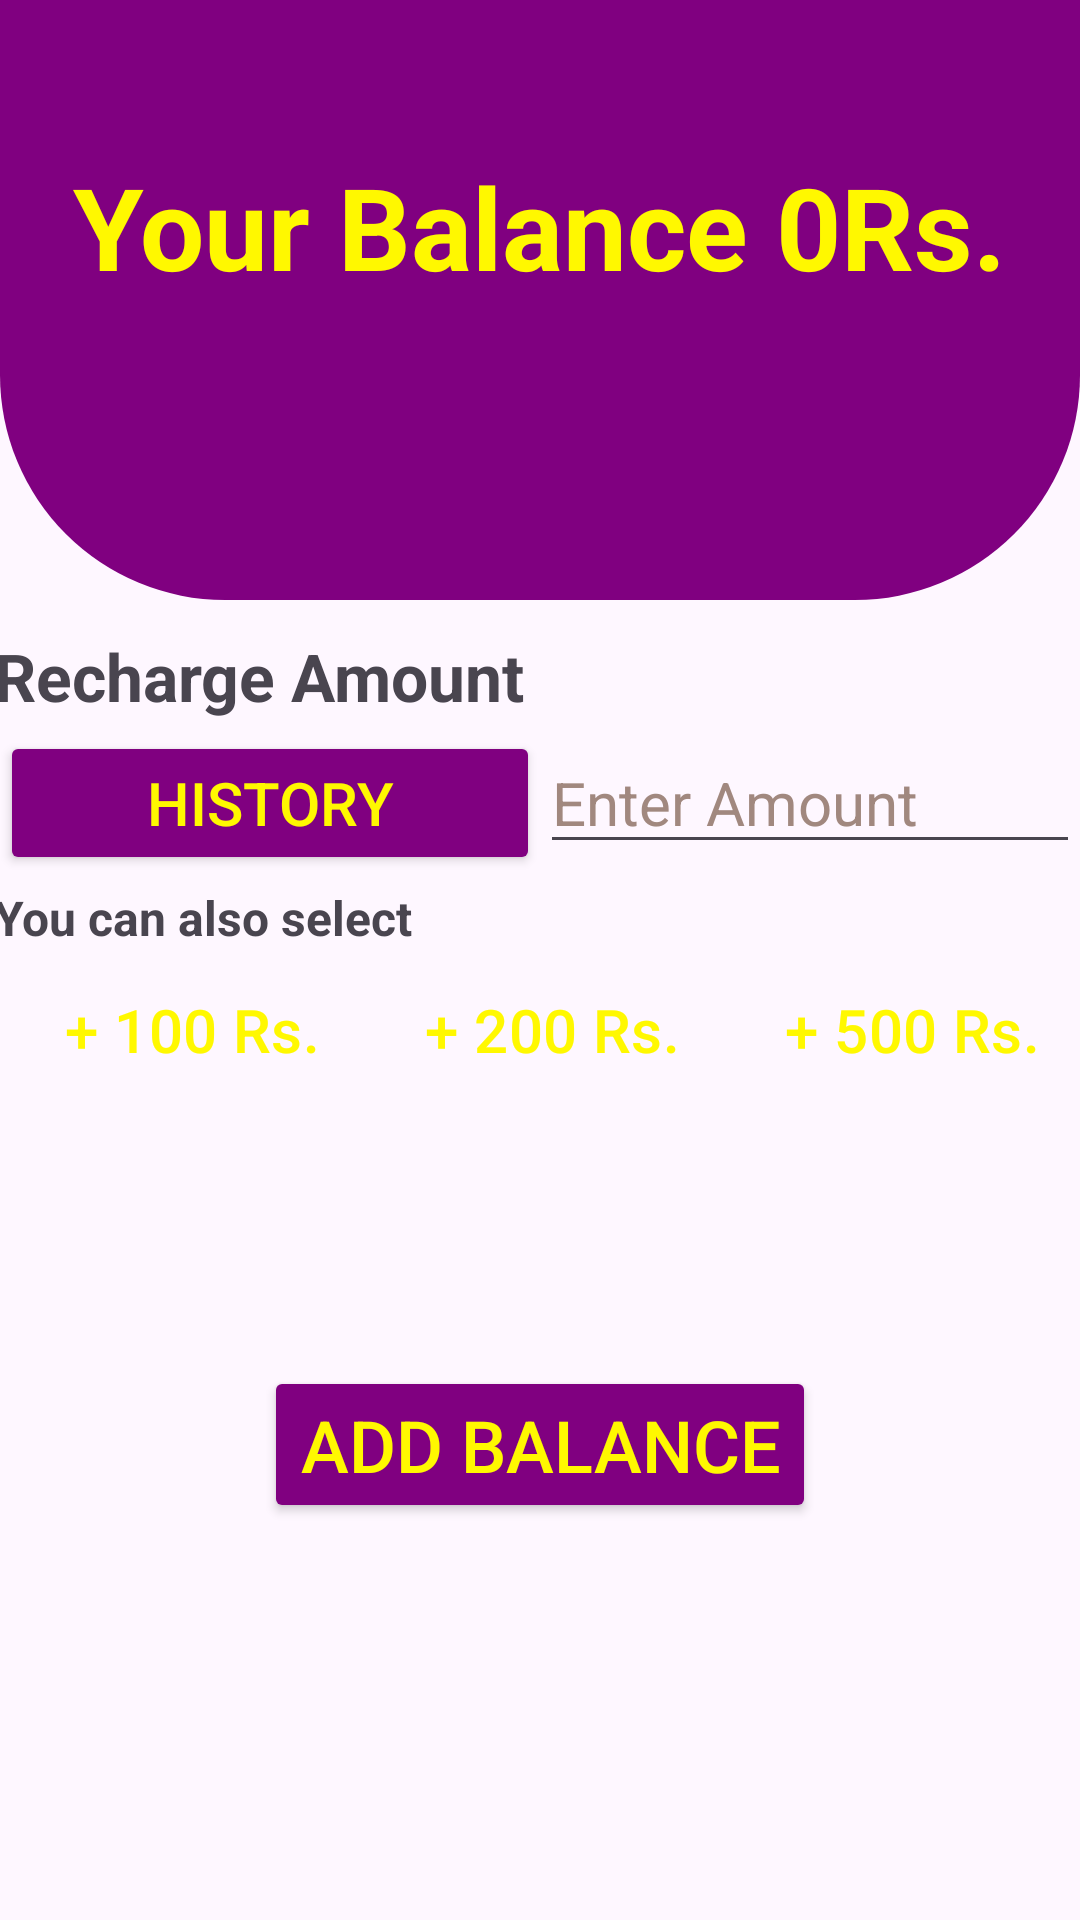

This screen was rendered from an Android layout file. Write that file and the resources it references.
<!-- AndroidManifest.xml: application theme Theme.MilkTickProject -->
<!-- res/layout/activity_wallet.xml -->
<?xml version="1.0" encoding="utf-8"?>
<androidx.constraintlayout.widget.ConstraintLayout xmlns:android="http://schemas.android.com/apk/res/android"
    xmlns:app="http://schemas.android.com/apk/res-auto"
    xmlns:tools="http://schemas.android.com/tools"
    android:layout_width="match_parent"
    android:layout_height="match_parent"
    tools:context=".WalletActivity">

    <View
        android:id="@+id/view"
        android:layout_width="wrap_content"
        android:layout_height="200dp"
        android:background="@drawable/quick_action"
        app:layout_constraintTop_toTopOf="parent"
        app:layout_constraintStart_toStartOf="parent"
        app:layout_constraintEnd_toEndOf="parent"/>

    <TextView
        android:id="@+id/tv1"
        android:gravity="center"
        android:layout_width="wrap_content"
        android:layout_height="wrap_content"
        android:padding="10dp"
        android:layout_marginTop="40dp"
        android:text="@string/your_balance_0rs"
        android:textColor="#FFF800"
        android:textSize="38sp"
        android:textStyle="bold"
        app:layout_constraintEnd_toEndOf="parent"
        app:layout_constraintHorizontal_bias="0.494"
        app:layout_constraintStart_toStartOf="@+id/view"
        app:layout_constraintTop_toTopOf="parent" />

    <TextView
        android:id="@+id/tv2"
        android:layout_marginStart="15dp"
        android:layout_width="380dp"
        android:layout_height="wrap_content"
        android:text="@string/recharge_amount"
        android:textSize="22sp"
        android:textStyle="bold"
        app:layout_constraintBottom_toBottomOf="parent"
        app:layout_constraintLeft_toLeftOf="parent"
        app:layout_constraintRight_toRightOf="parent"
        app:layout_constraintTop_toBottomOf="@+id/tv1"
        app:layout_constraintVertical_bias="0.2" />

    <LinearLayout
        android:id="@+id/LL"
        android:layout_width="match_parent"
        android:layout_height="wrap_content"
        android:orientation="horizontal"
        app:layout_constraintBottom_toBottomOf="parent"
        app:layout_constraintLeft_toLeftOf="parent"
        app:layout_constraintRight_toRightOf="@+id/guideline"
        app:layout_constraintTop_toBottomOf="@+id/tv2"
        app:layout_constraintVertical_bias="0.01">

        <Button
            android:id="@+id/btn1"
            android:layout_width="0dp"
            android:layout_height="wrap_content"
            android:layout_weight="1"
            android:backgroundTint="@color/purple"
            android:textColor="#FFF800"
            android:text="@string/history"
            android:textSize="20sp" />

        <EditText
            android:id="@+id/editText"
            android:layout_width="0dp"
            android:layout_height="wrap_content"
            android:layout_weight="1"
            android:ems="10"
            android:hint="@string/enter_amount"
            android:inputType="number"
            android:text=""
            android:textColorHint="#A1887F"
            android:textSize="20sp"
            android:autofillHints="1000" />

    </LinearLayout>


    <androidx.constraintlayout.widget.Guideline
        android:id="@+id/guideline"
        android:layout_width="wrap_content"
        android:layout_height="wrap_content"
        android:orientation="vertical"
        app:layout_constraintGuide_percent="0.5" />

    <TextView
        android:id="@+id/tv3"
        android:layout_marginStart="15dp"
        android:layout_width="380dp"
        android:layout_height="wrap_content"
        android:text="@string/you_can_also_select"
        android:textSize="16sp"
        android:textStyle="bold"
        app:layout_constraintBottom_toBottomOf="parent"
        app:layout_constraintLeft_toLeftOf="parent"
        app:layout_constraintRight_toRightOf="parent"
        app:layout_constraintTop_toBottomOf="@+id/LL"
        app:layout_constraintVertical_bias="0.01" />

    <TableRow
        android:id="@+id/tableRow"
        android:layout_width="match_parent"
        android:layout_height="wrap_content"
        app:layout_constraintBottom_toBottomOf="parent"
        app:layout_constraintLeft_toLeftOf="parent"
        app:layout_constraintRight_toRightOf="parent"
        app:layout_constraintTop_toBottomOf="@id/tv3"
        app:layout_constraintVertical_bias="0.01">

        <Button
            android:id="@+id/btn100"
            android:layout_width="0dp"
            android:layout_height="wrap_content"
            android:layout_weight="1"
            android:backgroundTint="@color/purple"
            android:text="@string/_100_rs"
            android:textColor="#FFF800"
            android:textSize="20sp"
            style="?android:attr/buttonBarButtonStyle" />

        <Button
            android:id="@+id/btn200"
            android:layout_width="0dp"
            android:layout_height="wrap_content"
            android:layout_weight="1"
            android:backgroundTint="@color/purple"
            android:textColor="#FFF800"
            android:text="@string/_200_rs"
            android:textSize="20sp"
            style="?android:attr/buttonBarButtonStyle" />

        <Button
            android:id="@+id/btn500"
            android:layout_width="0dp"
            android:layout_height="wrap_content"
            android:layout_weight="1"
            android:backgroundTint="@color/purple"
            android:text="@string/_500_rs"
            android:textSize="20sp"
            android:textColor="#FFF800"
            style="?android:attr/buttonBarButtonStyle" />

    </TableRow>

    <Button
        android:id="@+id/btnAdd"
        android:layout_width="wrap_content"
        android:layout_height="wrap_content"
        android:backgroundTint="@color/purple"
        android:textColor="#FFF800"
        android:text="@string/add_balance"
        android:textSize="24sp"
        app:layout_constraintBottom_toBottomOf="parent"
        app:layout_constraintLeft_toLeftOf="parent"
        app:layout_constraintRight_toRightOf="parent"
        app:layout_constraintTop_toBottomOf="@+id/tableRow"
        app:layout_constraintVertical_bias="0.4" />

</androidx.constraintlayout.widget.ConstraintLayout>
<!-- resources referenced by this layout -->
<resources>
  <color name="purple">#FF800080</color>
  <!-- drawable quick_action (drawable) -->
  <?xml version="1.0" encoding="utf-8"?>
  <shape xmlns:android="http://schemas.android.com/apk/res/android">
  <corners
      android:bottomLeftRadius="75dp"
      android:bottomRightRadius="75dp"/>
      <solid  android:color="@color/purple"/>
  
  </shape>
  <string name="_100_rs">+ 100 Rs.</string>
  <string name="_200_rs">+ 200 Rs.</string>
  <string name="_500_rs">+ 500 Rs.</string>
  <string name="add_balance">Add Balance</string>
  <string name="enter_amount">Enter Amount</string>
  <string name="history">History</string>
  <string name="recharge_amount">Recharge Amount</string>
  <string name="you_can_also_select">You can also select</string>
  <string name="your_balance_0rs">Your Balance 0Rs.</string>
  <style name="Theme.MilkTickProject" parent="Base.Theme.MilkTickProject" />
  <style name="Base.Theme.MilkTickProject" parent="Theme.Material3.DayNight.NoActionBar">
  
  
      </style>
</resources>
